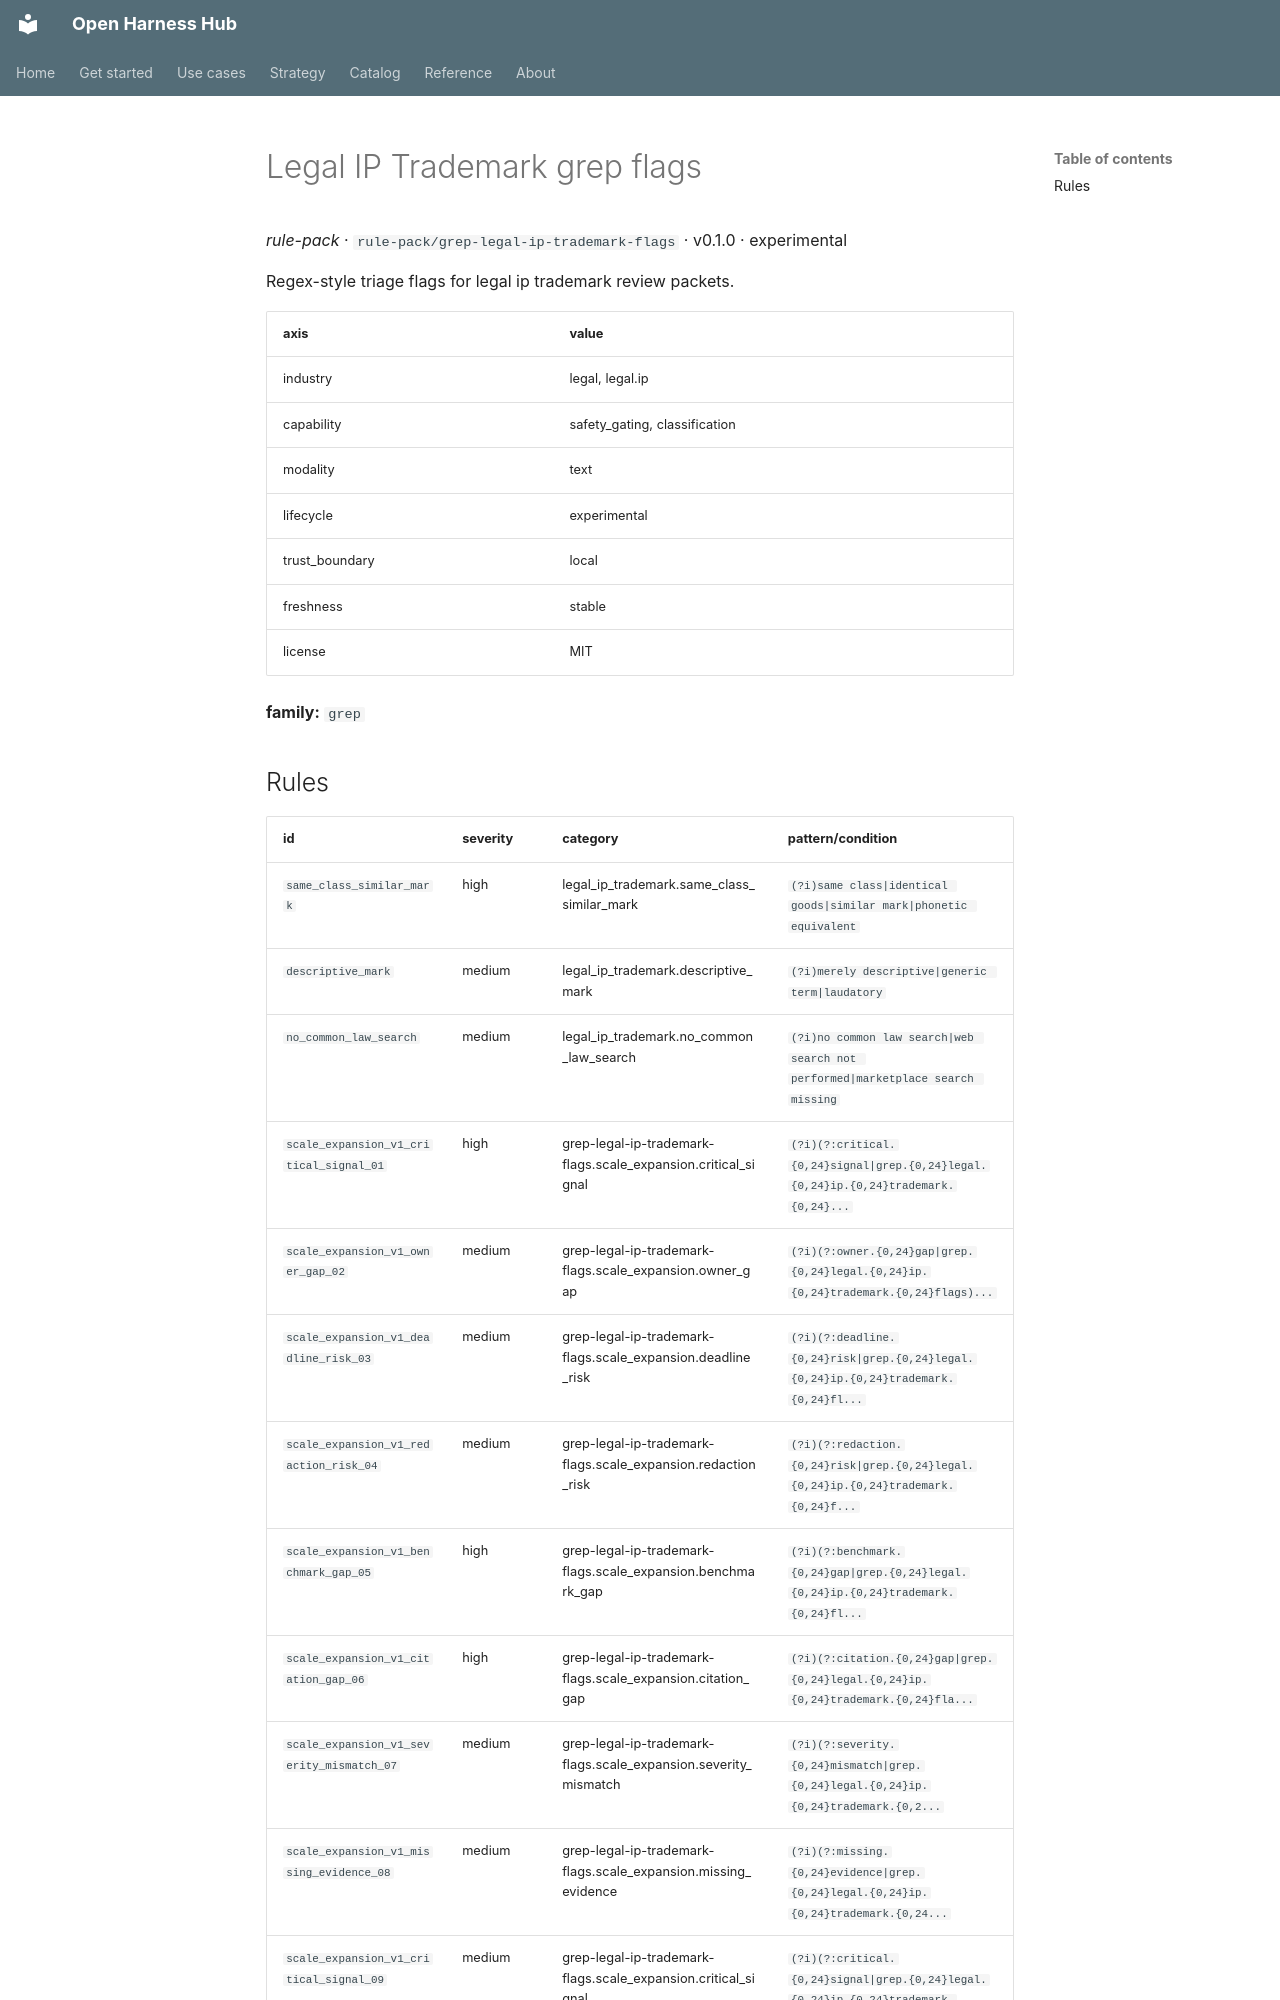

repository: Amarel-Taylor-Scott/open-harness-hub · page: catalog/rule-pack_grep-legal-ip-trademark-flags/index.html · generator: mkdocs

# Legal IP Trademark grep flags

*rule-pack* · `rule-pack/grep-legal-ip-trademark-flags` · v0.1.0 · experimental

Regex-style triage flags for legal ip trademark review packets.

| axis | value |
|---|---|
| industry | legal, legal.ip |
| capability | safety_gating, classification |
| modality | text |
| lifecycle | experimental |
| trust_boundary | local |
| freshness | stable |
| license | MIT |



**family:** `grep`
